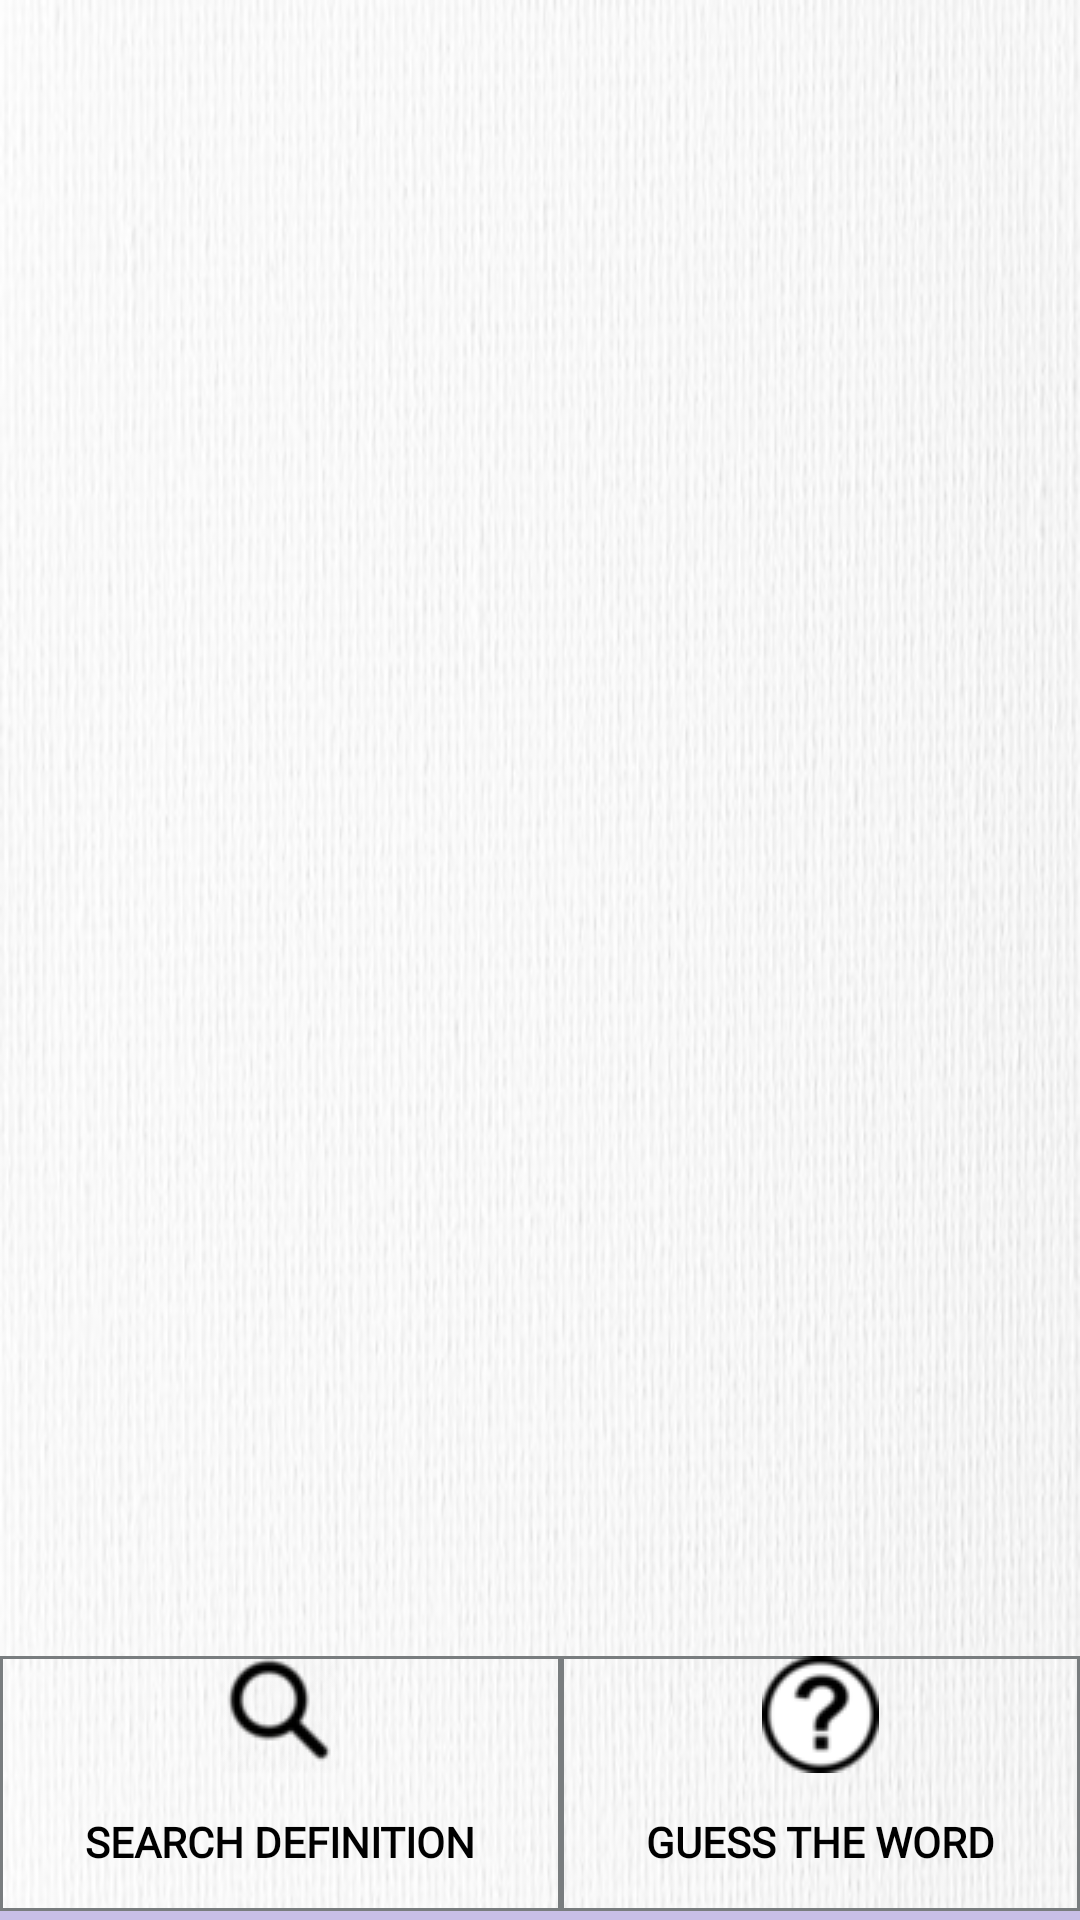

Write the Android layout XML for this screen, with the resource values it uses.
<!-- AndroidManifest.xml: application theme Theme.SQL -->
<!-- res/layout/activity_definitions.xml -->
<?xml version="1.0" encoding="utf-8"?>
<LinearLayout
    xmlns:android="http://schemas.android.com/apk/res/android"
    xmlns:app="http://schemas.android.com/apk/res-auto"
    xmlns:tools="http://schemas.android.com/tools"
    android:layout_width="match_parent"
    android:layout_height="match_parent"
    tools:context=".Definitions"
    android:background="@drawable/first_time"
    android:orientation="vertical">

    <FrameLayout
        android:id="@+id/def_frame"
        android:layout_width="match_parent"
        android:layout_height="wrap_content"
        android:layout_weight="1">
    </FrameLayout>

    <androidx.appcompat.widget.Toolbar
        android:id="@+id/def_toolbar"
        android:layout_width="match_parent"
        android:layout_height="85sp"
        app:contentInsetStart="0sp">

        <RelativeLayout
            android:layout_width="match_parent"
            android:layout_height="match_parent">

            <LinearLayout
                android:layout_width="match_parent"
                android:layout_height="match_parent"
                android:orientation="horizontal">

                <Button
                    android:id="@+id/def_btn1"
                    android:layout_width="wrap_content"
                    android:layout_height="match_parent"
                    android:layout_weight="1"
                    android:text="Search definition"
                    android:textStyle="bold"
                    android:textColor="@color/black"
                    android:background="@drawable/back"
                    android:foreground="?attr/selectableItemBackground"
                    android:clickable="true"
                    android:fontFamily="@font/inter_font"
                    android:drawableTop="@drawable/search">
                </Button>

                <Button
                    android:id="@+id/def_btn2"
                    android:layout_width="wrap_content"
                    android:layout_height="match_parent"
                    android:layout_weight="1"
                    android:text="Guess the word"
                    android:textStyle="bold"
                    android:foreground="?attr/selectableItemBackground"
                    android:clickable="true"
                    android:textColor="@color/black"
                    android:background="@drawable/back"
                    android:fontFamily="@font/inter_font"
                    android:drawableTop="@drawable/question">
                </Button>
            </LinearLayout>
        </RelativeLayout>
    </androidx.appcompat.widget.Toolbar>

    <View
        android:layout_width="match_parent"
        android:layout_height="3sp"
        android:background="@color/quote">
    </View>

</LinearLayout>
<!-- resources referenced by this layout -->
<resources>
  <color name="black">#FF000000</color>
  <color name="quote">#C8BFE7</color>
  <!-- drawable back (drawable) -->
  <?xml version="1.0" encoding="utf-8"?>
  <shape xmlns:android="http://schemas.android.com/apk/res/android">
      <solid android:color="#00FFFFFF" />
      <stroke android:width="1sp" android:color="#797D7F"/>
  </shape>
  <!-- drawable first_time: jpg bitmap (drawable, 54370 bytes) -->
  <!-- drawable question: png bitmap (drawable, 1325 bytes) -->
  <!-- drawable search: png bitmap (drawable, 2744 bytes) -->
  <style name="Theme.SQL" parent="Base.Theme.SQL" />
  <style name="Base.Theme.SQL" parent="Theme.Material3.DayNight.NoActionBar">
          
          
          <item name="android:statusBarColor">@color/black</item>
          <item name="android:navigationBarColor">@color/black</item>
      </style>
</resources>
